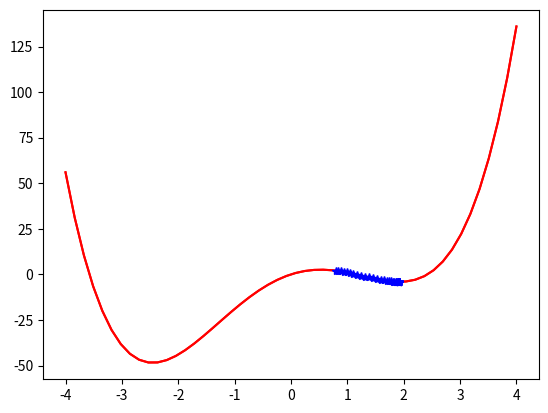

Here is the Python script that generated this plot:
import numpy as np
from matplotlib import pyplot as plt

# Define our function and its gradient
def f(x):
    return x**4-10*x**2+10*x

def grad(x):
    return 4*x**3-20*x+10

# Plot the function itself
x = np.linspace(-4.0, 4.0, 50)
plt.plot(x, [f(x) for x in x], "r")

# Do a gradient descent and plot the respective positions as well
x0 = 0.8
eta = 0.01
xcoords, ycoords = [], []
for i in range(40):
    # Remember coordinate for plotting
    xcoords.append(x0)
    ycoords.append(f(x0))
    
    # Gradient descent
    x0 = x0 - eta * grad(x0)    

x = np.linspace(-4.0, 4.0, 50)
plt.plot(x, [f(x) for x in x], "r")

plt.plot(xcoords, ycoords, "k", linewidth=0.5)
plt.plot(xcoords, ycoords, "b*")